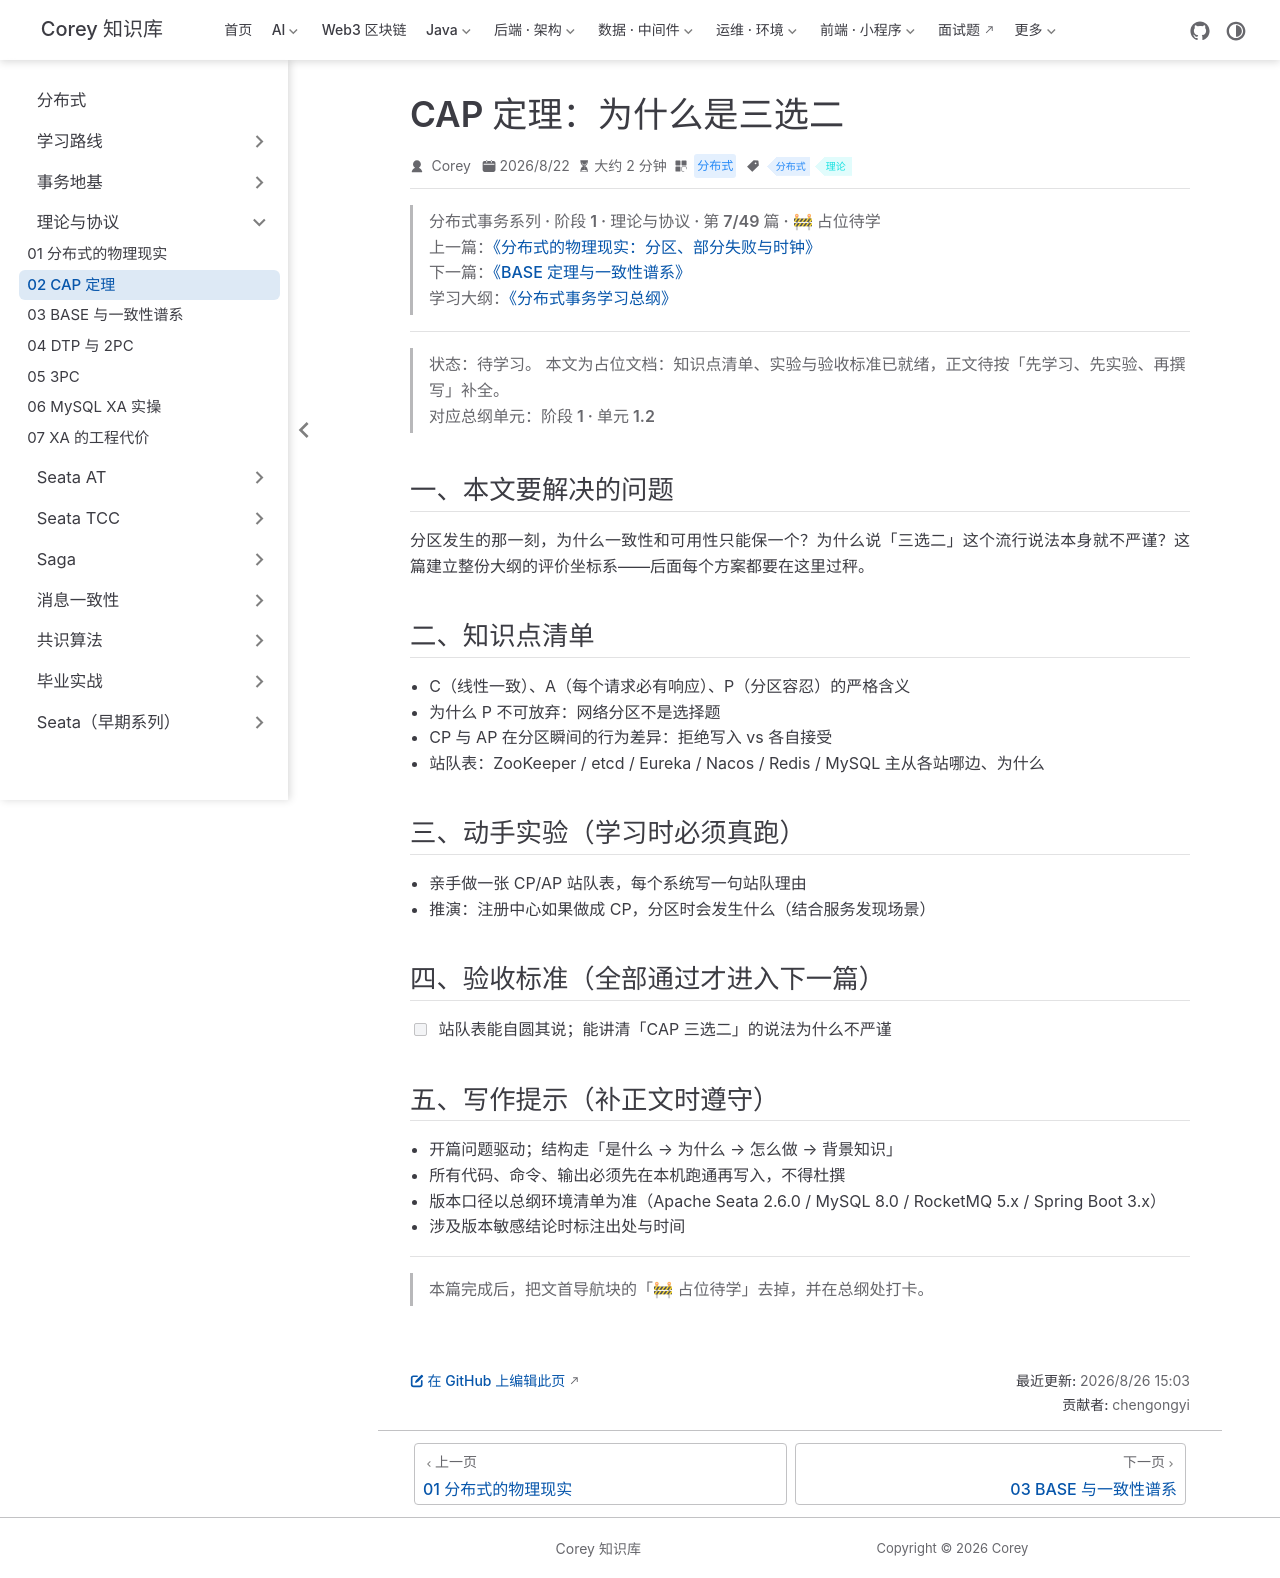

repository: code-corey/code-corey.github.io · page: 分布式/theory/theory-02-cap.html · generator: jekyll

---
title: "CAP 定理：为什么是三选二"
sidebarGroup: "理论与协议"
shortTitle: "02 CAP 定理"
order: 2
date: 2026-08-22
category: "分布式"
tag:
  - "分布式"
  - "理论"
description: "【占位待学】CAP 定理：为什么是三选二——对应总纲阶段 1 · 单元 1.2。学完本篇应能：站队表能自圆其说；能讲清「CAP 三选二」的说法为什么不严谨"
---

> **分布式事务系列 · 阶段 1 · 理论与协议 · 第 7/49 篇 · 🚧 占位待学**
> 上一篇：[《分布式的物理现实：分区、部分失败与时钟》](/分布式/theory/theory-01-distributed-reality)
> 下一篇：[《BASE 定理与一致性谱系》](/分布式/theory/theory-03-base-spectrum)
> 学习大纲：[《分布式事务学习总纲》](/分布式/roadmap/distributed-tx-roadmap)

---

> **状态：待学习。** 本文为占位文档：知识点清单、实验与验收标准已就绪，正文待按「先学习、先实验、再撰写」补全。
> 对应总纲单元：**阶段 1 · 单元 1.2**

## 一、本文要解决的问题

分区发生的那一刻，为什么一致性和可用性只能保一个？为什么说「三选二」这个流行说法本身就不严谨？这篇建立整份大纲的评价坐标系——后面每个方案都要在这里过秤。

## 二、知识点清单

- C（线性一致）、A（每个请求必有响应）、P（分区容忍）的严格含义
- 为什么 P 不可放弃：网络分区不是选择题
- CP 与 AP 在分区瞬间的行为差异：拒绝写入 vs 各自接受
- 站队表：ZooKeeper / etcd / Eureka / Nacos / Redis / MySQL 主从各站哪边、为什么

## 三、动手实验（学习时必须真跑）

- 亲手做一张 CP/AP 站队表，每个系统写一句站队理由
- 推演：注册中心如果做成 CP，分区时会发生什么（结合服务发现场景）

## 四、验收标准（全部通过才进入下一篇）

- [ ] 站队表能自圆其说；能讲清「CAP 三选二」的说法为什么不严谨

## 五、写作提示（补正文时遵守）

- 开篇问题驱动；结构走「是什么 → 为什么 → 怎么做 → 背景知识」
- 所有代码、命令、输出必须先在本机跑通再写入，不得杜撰
- 版本口径以总纲环境清单为准（Apache Seata 2.6.0 / MySQL 8.0 / RocketMQ 5.x / Spring Boot 3.x）
- 涉及版本敏感结论时标注出处与时间

---

> 本篇完成后，把文首导航块的「🚧 占位待学」去掉，并在总纲处打卡。
